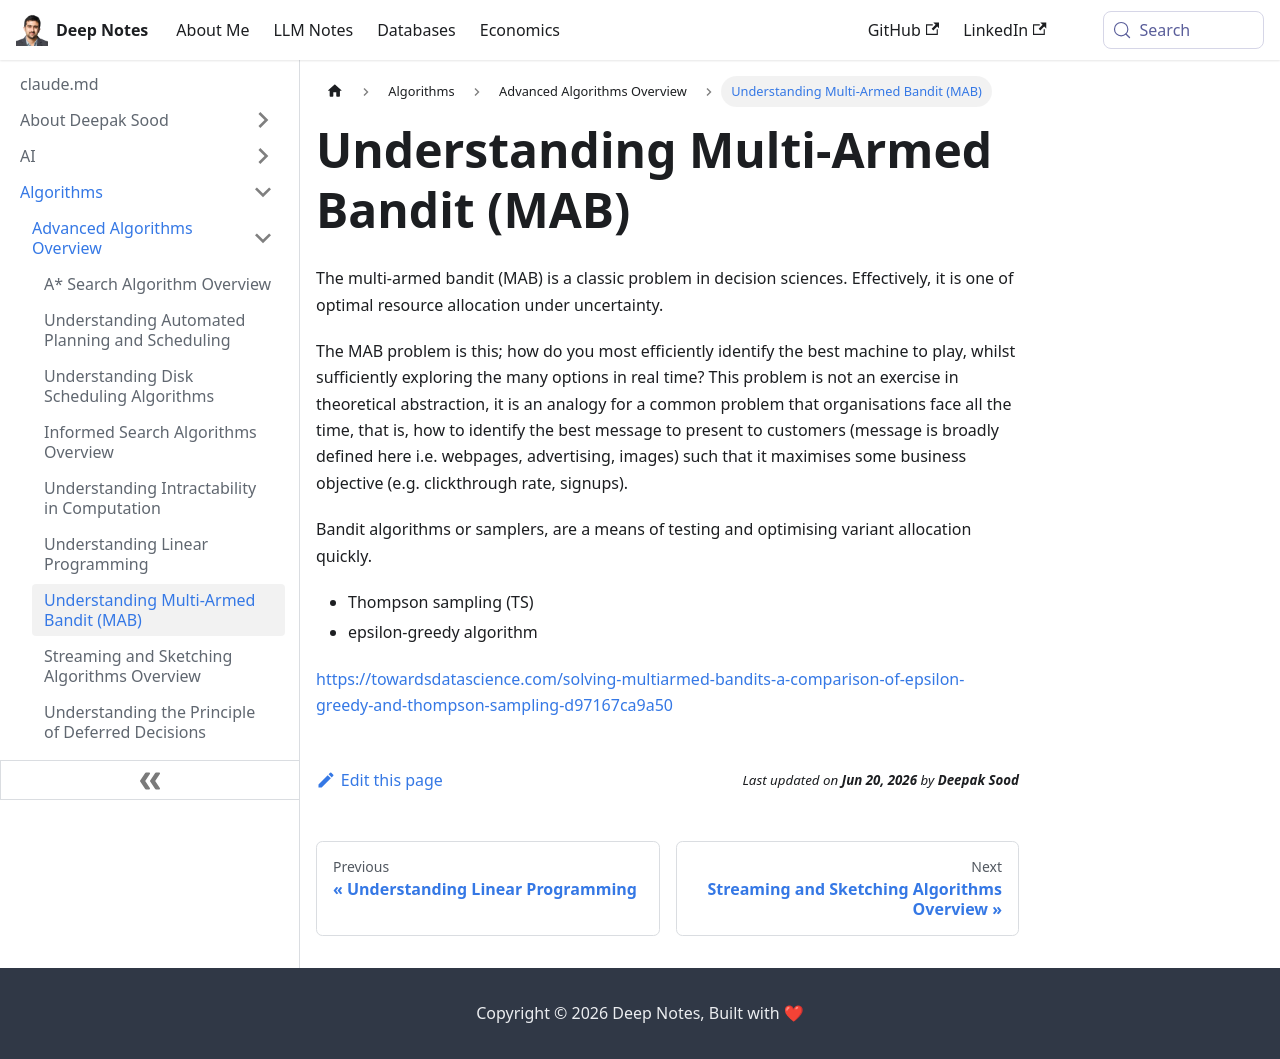

repository: deepaksood619/deepaksood619.github.io · page: algorithms/advanced-algorithms/multi-armed-bandit-mab/index.html · generator: docusaurus

---
slug: /algorithms/advanced-algorithms/multi-armed-bandit-mab
title: Understanding Multi-Armed Bandit (MAB)
description: Explore the Multi-Armed Bandit problem and its applications in optimizing resource allocation under uncertainty.
created: 2023-03-05
updated: 2023-12-05
---
The multi-armed bandit (MAB) is a classic problem in decision sciences. Effectively, it is one of optimal resource allocation under uncertainty.

The MAB problem is this; how do you most efficiently identify the best machine to play, whilst sufficiently exploring the many options in real time? This problem is not an exercise in theoretical abstraction, it is an analogy for a common problem that organisations face all the time, that is, how to identify the best message to present to customers (message is broadly defined here i.e. webpages, advertising, images) such that it maximises some business objective (e.g. clickthrough rate, signups).

Bandit algorithms or samplers, are a means of testing and optimising variant allocation quickly.

- Thompson sampling (TS)
- epsilon-greedy algorithm

https://towardsdatascience.com/solving-multiarmed-bandits-a-comparison-of-epsilon-greedy-and-thompson-sampling-d97167ca9a50
